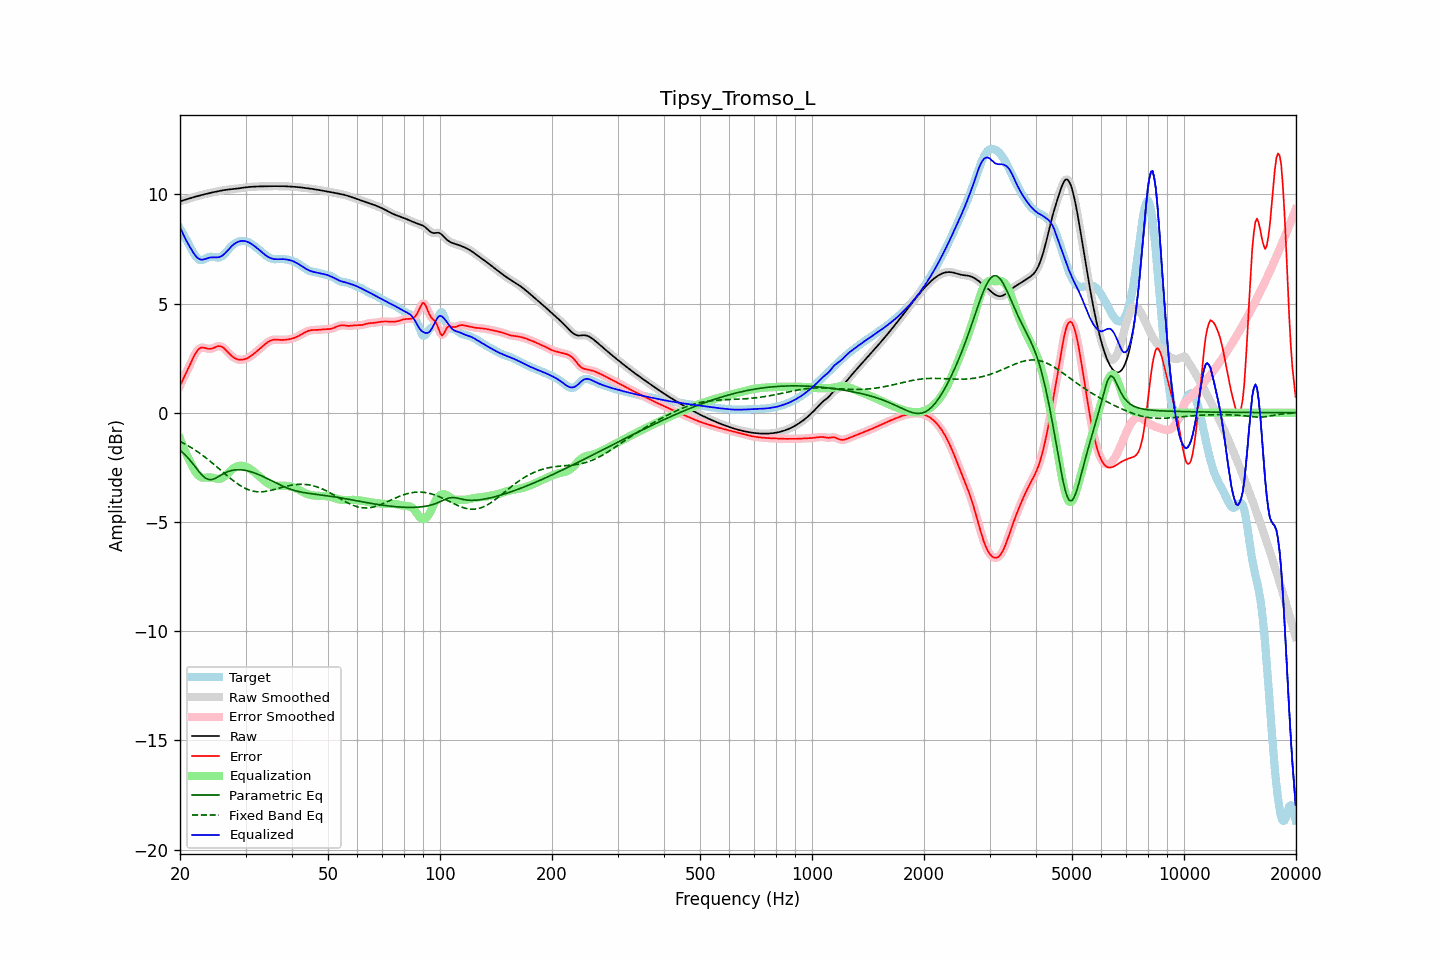

The data file committed next to this chart (first rows):
frequency, raw, error, smoothed, error_smoothed, equalization, parametric_eq, fixed_band_eq, equalized_raw, equalized_smoothed, target
20.00, 9.68, 1.24, 9.68, 1.24, -1.18, -1.72, -1.31, 8.50, 8.50, 8.44
20.20, 9.70, 1.39, 9.70, 1.39, -1.37, -1.78, -1.35, 8.33, 8.33, 8.31
20.40, 9.72, 1.54, 9.72, 1.54, -1.56, -1.84, -1.38, 8.16, 8.16, 8.18
20.61, 9.74, 1.70, 9.74, 1.70, -1.73, -1.92, -1.42, 8.01, 8.01, 8.05
20.81, 9.77, 1.85, 9.77, 1.85, -1.90, -1.99, -1.46, 7.87, 7.87, 7.91
21.02, 9.79, 2.01, 9.79, 2.01, -2.06, -2.07, -1.51, 7.73, 7.73, 7.78
21.23, 9.81, 2.17, 9.81, 2.17, -2.20, -2.15, -1.55, 7.61, 7.61, 7.64
21.44, 9.84, 2.33, 9.83, 2.33, -2.34, -2.24, -1.60, 7.49, 7.49, 7.50
21.66, 9.86, 2.49, 9.86, 2.49, -2.49, -2.33, -1.64, 7.36, 7.36, 7.37
21.87, 9.88, 2.64, 9.88, 2.64, -2.63, -2.43, -1.69, 7.25, 7.25, 7.24
22.09, 9.90, 2.76, 9.90, 2.76, -2.74, -2.52, -1.74, 7.16, 7.16, 7.14
22.31, 9.92, 2.86, 9.92, 2.86, -2.84, -2.62, -1.79, 7.08, 7.08, 7.06
22.54, 9.94, 2.94, 9.94, 2.93, -2.90, -2.71, -1.84, 7.03, 7.03, 7.00
22.76, 9.96, 2.98, 9.96, 2.97, -2.95, -2.79, -1.89, 7.01, 7.01, 6.98
22.99, 9.98, 2.99, 9.98, 2.99, -2.97, -2.88, -1.95, 7.01, 7.01, 6.99
23.22, 10.00, 2.97, 10.00, 2.98, -2.97, -2.94, -2.00, 7.02, 7.02, 7.02
23.45, 10.01, 2.95, 10.01, 2.95, -2.97, -3.00, -2.06, 7.05, 7.05, 7.06
23.69, 10.03, 2.93, 10.03, 2.94, -2.96, -3.03, -2.12, 7.07, 7.07, 7.10
23.92, 10.05, 2.92, 10.05, 2.93, -2.96, -3.06, -2.17, 7.09, 7.09, 7.13
24.16, 10.07, 2.93, 10.07, 2.93, -2.96, -3.06, -2.23, 7.11, 7.11, 7.14
24.40, 10.08, 2.94, 10.08, 2.95, -2.97, -3.06, -2.29, 7.11, 7.11, 7.14
24.65, 10.10, 2.97, 10.10, 2.97, -2.98, -3.03, -2.36, 7.11, 7.11, 7.13
24.89, 10.11, 3.00, 10.11, 3.00, -3.00, -3.00, -2.42, 7.11, 7.11, 7.11
25.14, 10.13, 3.03, 10.13, 3.03, -3.02, -2.96, -2.48, 7.11, 7.11, 7.10
25.39, 10.14, 3.05, 10.14, 3.05, -3.02, -2.92, -2.54, 7.12, 7.12, 7.09
25.65, 10.16, 3.04, 10.16, 3.04, -3.02, -2.88, -2.61, 7.14, 7.14, 7.12
25.91, 10.17, 3.02, 10.17, 3.02, -2.99, -2.83, -2.67, 7.18, 7.18, 7.15
26.16, 10.19, 2.97, 10.19, 2.97, -2.95, -2.79, -2.73, 7.23, 7.23, 7.21
26.43, 10.20, 2.91, 10.20, 2.91, -2.90, -2.75, -2.80, 7.30, 7.30, 7.29
26.69, 10.21, 2.83, 10.21, 2.84, -2.83, -2.72, -2.86, 7.37, 7.37, 7.37
26.96, 10.22, 2.76, 10.22, 2.76, -2.76, -2.69, -2.92, 7.45, 7.45, 7.46
27.23, 10.23, 2.68, 10.23, 2.68, -2.69, -2.67, -2.98, 7.54, 7.54, 7.55
27.50, 10.23, 2.61, 10.23, 2.61, -2.62, -2.64, -3.04, 7.61, 7.61, 7.62
27.77, 10.24, 2.55, 10.24, 2.55, -2.56, -2.63, -3.10, 7.68, 7.68, 7.69
28.05, 10.25, 2.50, 10.25, 2.50, -2.51, -2.62, -3.16, 7.74, 7.74, 7.75
28.33, 10.25, 2.47, 10.25, 2.47, -2.47, -2.61, -3.21, 7.78, 7.78, 7.79
28.62, 10.26, 2.44, 10.26, 2.44, -2.44, -2.61, -3.26, 7.82, 7.82, 7.82
28.90, 10.27, 2.43, 10.27, 2.43, -2.43, -2.61, -3.31, 7.85, 7.85, 7.85
29.19, 10.28, 2.42, 10.28, 2.42, -2.42, -2.61, -3.36, 7.86, 7.86, 7.86
29.48, 10.30, 2.43, 10.30, 2.43, -2.43, -2.62, -3.40, 7.87, 7.87, 7.87
29.78, 10.31, 2.45, 10.31, 2.45, -2.45, -2.63, -3.44, 7.86, 7.86, 7.86
30.08, 10.32, 2.47, 10.32, 2.47, -2.47, -2.65, -3.48, 7.85, 7.85, 7.85
30.38, 10.33, 2.50, 10.33, 2.50, -2.50, -2.66, -3.51, 7.82, 7.82, 7.83
30.68, 10.33, 2.54, 10.33, 2.54, -2.54, -2.68, -3.54, 7.79, 7.79, 7.79
30.99, 10.34, 2.59, 10.34, 2.59, -2.59, -2.70, -3.56, 7.75, 7.75, 7.75
31.30, 10.35, 2.64, 10.35, 2.64, -2.64, -2.72, -3.58, 7.70, 7.70, 7.70
31.61, 10.35, 2.70, 10.35, 2.70, -2.70, -2.75, -3.60, 7.65, 7.65, 7.65
31.93, 10.35, 2.76, 10.35, 2.76, -2.76, -2.78, -3.61, 7.59, 7.59, 7.59
32.24, 10.36, 2.82, 10.36, 2.82, -2.82, -2.80, -3.62, 7.53, 7.53, 7.53
32.57, 10.36, 2.89, 10.36, 2.89, -2.89, -2.83, -3.62, 7.47, 7.47, 7.47
32.89, 10.36, 2.95, 10.36, 2.95, -2.95, -2.86, -3.62, 7.41, 7.41, 7.41
33.22, 10.36, 3.01, 10.36, 3.02, -3.02, -2.90, -3.62, 7.34, 7.34, 7.35
33.55, 10.36, 3.08, 10.36, 3.08, -3.08, -2.93, -3.61, 7.28, 7.28, 7.28
33.89, 10.37, 3.14, 10.37, 3.14, -3.14, -2.97, -3.60, 7.22, 7.22, 7.22
34.23, 10.37, 3.20, 10.37, 3.20, -3.20, -3.00, -3.59, 7.17, 7.17, 7.17
34.57, 10.37, 3.25, 10.37, 3.25, -3.24, -3.04, -3.58, 7.13, 7.13, 7.12
34.92, 10.37, 3.29, 10.37, 3.29, -3.28, -3.07, -3.56, 7.09, 7.09, 7.08
35.27, 10.37, 3.32, 10.37, 3.32, -3.31, -3.11, -3.54, 7.06, 7.06, 7.05
35.62, 10.37, 3.34, 10.37, 3.34, -3.33, -3.15, -3.53, 7.04, 7.04, 7.03
35.97, 10.37, 3.35, 10.37, 3.35, -3.34, -3.19, -3.51, 7.03, 7.03, 7.02
... 635 more rows
